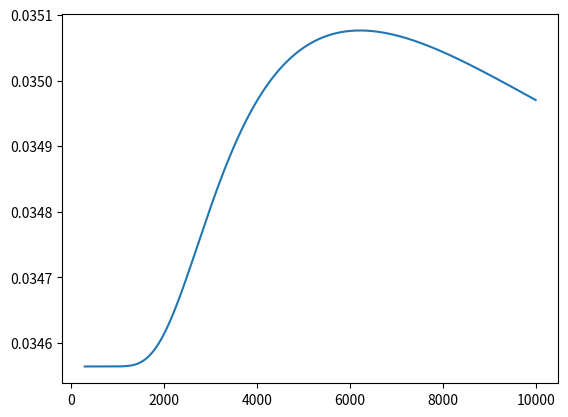

Source code (Python):
#!/usr/bin/env python3
# -*- coding: utf-8 -*-
"""
Created on Sun Feb 26 14:36:08 2017

[redacted]
"""

from __future__ import division,print_function   
from math import pi,sqrt
from numpy import empty,e
from matplotlib.pyplot import plot, show
h=6.62607004e-34        #set up the constant
c=299792458
F1=390e-9
F2=750e-9 
def f(x):       #define the integration function
	y=(15/pi**4)*x**3/(e**x-1)
	return y
def isOdd(x):           #define function determine whether odd/even
    if x%2==1:
        return 1
    else:
        return 0
def Romberg(T):     #use HW2.3's Romberg method but change it into a function of T
    n=10 
    N=1
    k=1.38064852e-23
    LB=h*c/(F2*k*T)
    UB=h*c/(F1*k*T)
    h1=(UB-LB)/N
    a,b,s=LB,UB,0
    I1=h1*(0.5*(f(a)+f(b))+s)
    z=empty((n,n))       #create a n by n matrix
    for i in range(n):
        N=2**(i+1)
        h2=1/N
        s=0
        z[i][0]=I1
        for k in range(1,N):
            if isOdd(k):
                s+=f(0+k*h2)
        Ii=0.5*I1+h2*s
        I1=Ii       
        for m in range(1,i+1):      #find value from last column same row and last column last row
            z[i][m]=z[i][m-1]+(z[i][m-1]-z[i-1][m-1])/(4**m-1)
    return z[9][9]   #terminate funtion (avoid double break)  and cancel the limiting factor to assure its a smooth curve
F=[]
Temp=[]
for T in range(300,10001):    #create two corresponding list one of T and one of Integration of T
    F.append(Romberg(T))
    Temp.append(T)
plot(Temp,F)      #plot the graph
show()

#2
def goldensearch(a,b):        #use golden serach method
    gr = (sqrt(5) + 1) / 2    #compute the golden ratio 
    c = b-(b-a)/gr
    d = a+(b-a)/gr            #get two intermediate points c, d
    while abs(c-d)>1e-4:      #compute till c and d is very close
        if Romberg(c)>Romberg(d):
            b=d               #shorten the search range
        else:
            a=c
    
        c= b-(b-a)/gr
        d= a+(b-a)/gr
    return(b+a)/2            #give the approximate value
print("Maximumvalue happend at",goldensearch(4000,7000),"with efficency=",Romberg(goldensearch(4000,7000)))
    